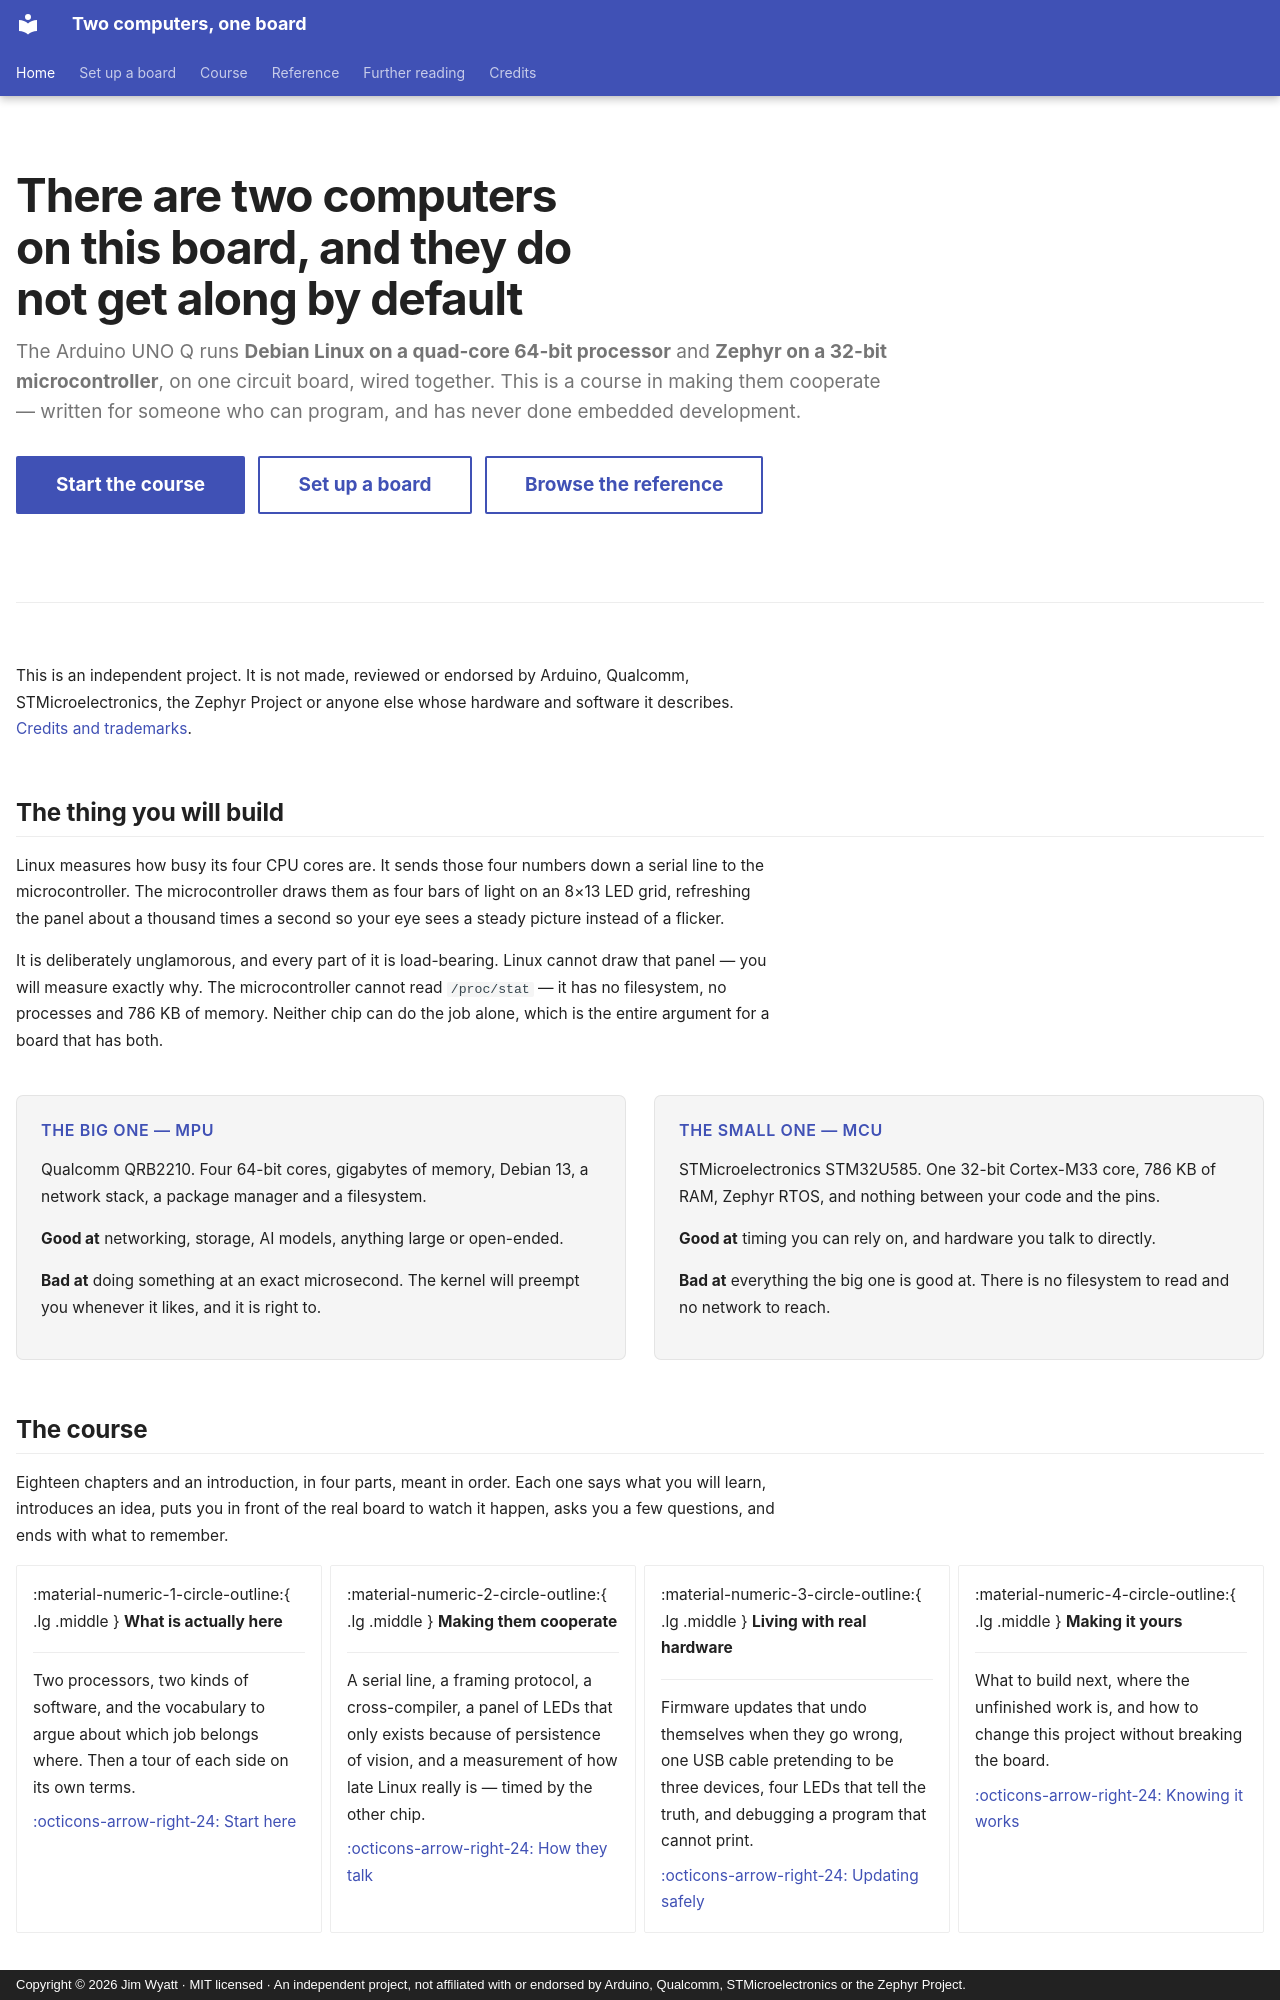

repository: jim-wyatt/two-computers-one-board · page: index.html · generator: mkdocs · copyright: Copyright © 2026 Jim Wyatt · MIT licensed · An independent project, not affiliated with or endorsed by Arduino, Qualcomm, STMicroelectronics or the Zephyr Project.

---
# Copyright (c) 2026 Jim Wyatt
# SPDX-License-Identifier: MIT
hide:
  - navigation
  - toc
---

<div class="hero" markdown>

# There are two computers on this board, and they do not get along by default

The Arduino UNO Q runs **Debian Linux on a quad-core 64-bit processor** and
**Zephyr on a 32-bit microcontroller**, on one circuit board, wired together.
This is a course in making them cooperate — written for someone who can program,
and has never done embedded development.

[Start the course](learn/start-here.md){ .md-button .md-button--primary }
[Set up a board](setup.md){ .md-button }
[Browse the reference](reference/index.md){ .md-button }

</div>

This is an independent project. It is not made, reviewed or endorsed by Arduino,
Qualcomm, STMicroelectronics, the Zephyr Project or anyone else whose hardware
and software it describes.
[Credits and trademarks](third-party.md#trademarks-and-affiliation).

## The thing you will build

Linux measures how busy its four CPU cores are. It sends those four numbers down
a serial line to the microcontroller. The microcontroller draws them as four
bars of light on an 8&times;13 LED grid, refreshing the panel about a thousand
times a second so your eye sees a steady picture instead of a flicker.

It is deliberately unglamorous, and every part of it is load-bearing. Linux
cannot draw that panel — you will measure exactly why. The microcontroller
cannot read `/proc/stat` — it has no filesystem, no processes and 786 KB of
memory. Neither chip can do the job alone, which is the entire argument for a
board that has both.

<div class="split" markdown>

<div markdown>
### The big one — MPU

Qualcomm QRB2210. Four 64-bit cores, gigabytes of memory, Debian 13, a network
stack, a package manager and a filesystem.

**Good at** networking, storage, AI models, anything large or open-ended.

**Bad at** doing something at an exact microsecond. The kernel will preempt you
whenever it likes, and it is right to.
</div>

<div markdown>
### The small one — MCU

STMicroelectronics STM32U585. One 32-bit Cortex-M33 core, 786 KB of RAM, Zephyr
RTOS, and nothing between your code and the pins.

**Good at** timing you can rely on, and hardware you talk to directly.

**Bad at** everything the big one is good at. There is no filesystem to read and
no network to reach.
</div>

</div>

## The course

Eighteen chapters and an introduction, in four parts, meant in order. Each one
says what you will learn, introduces an idea, puts you in front of the real
board to watch it happen, asks you a few questions, and ends with what to
remember.

<div class="grid cards" markdown>

-   :material-numeric-1-circle-outline:{ .lg .middle } **What is actually here**

    ---

    Two processors, two kinds of software, and the vocabulary to argue about
    which job belongs where. Then a tour of each side on its own terms.

    [:octicons-arrow-right-24: Start here](learn/start-here.md)

-   :material-numeric-2-circle-outline:{ .lg .middle } **Making them cooperate**

    ---

    A serial line, a framing protocol, a cross-compiler, a panel of LEDs
    that only exists because of persistence of vision, and a measurement of
    how late Linux really is — timed by the other chip.

    [:octicons-arrow-right-24: How they talk](learn/how-they-talk.md)

-   :material-numeric-3-circle-outline:{ .lg .middle } **Living with real hardware**

    ---

    Firmware updates that undo themselves when they go wrong, one USB cable
    pretending to be three devices, four LEDs that tell the truth, and
    debugging a program that cannot print.

    [:octicons-arrow-right-24: Updating safely](learn/updating-safely.md)

-   :material-numeric-4-circle-outline:{ .lg .middle } **Making it yours**

    ---

    What to build next, where the unfinished work is, and how to change this
    project without breaking the board.

    [:octicons-arrow-right-24: Knowing it works](learn/knowing-it-works.md)

</div>
